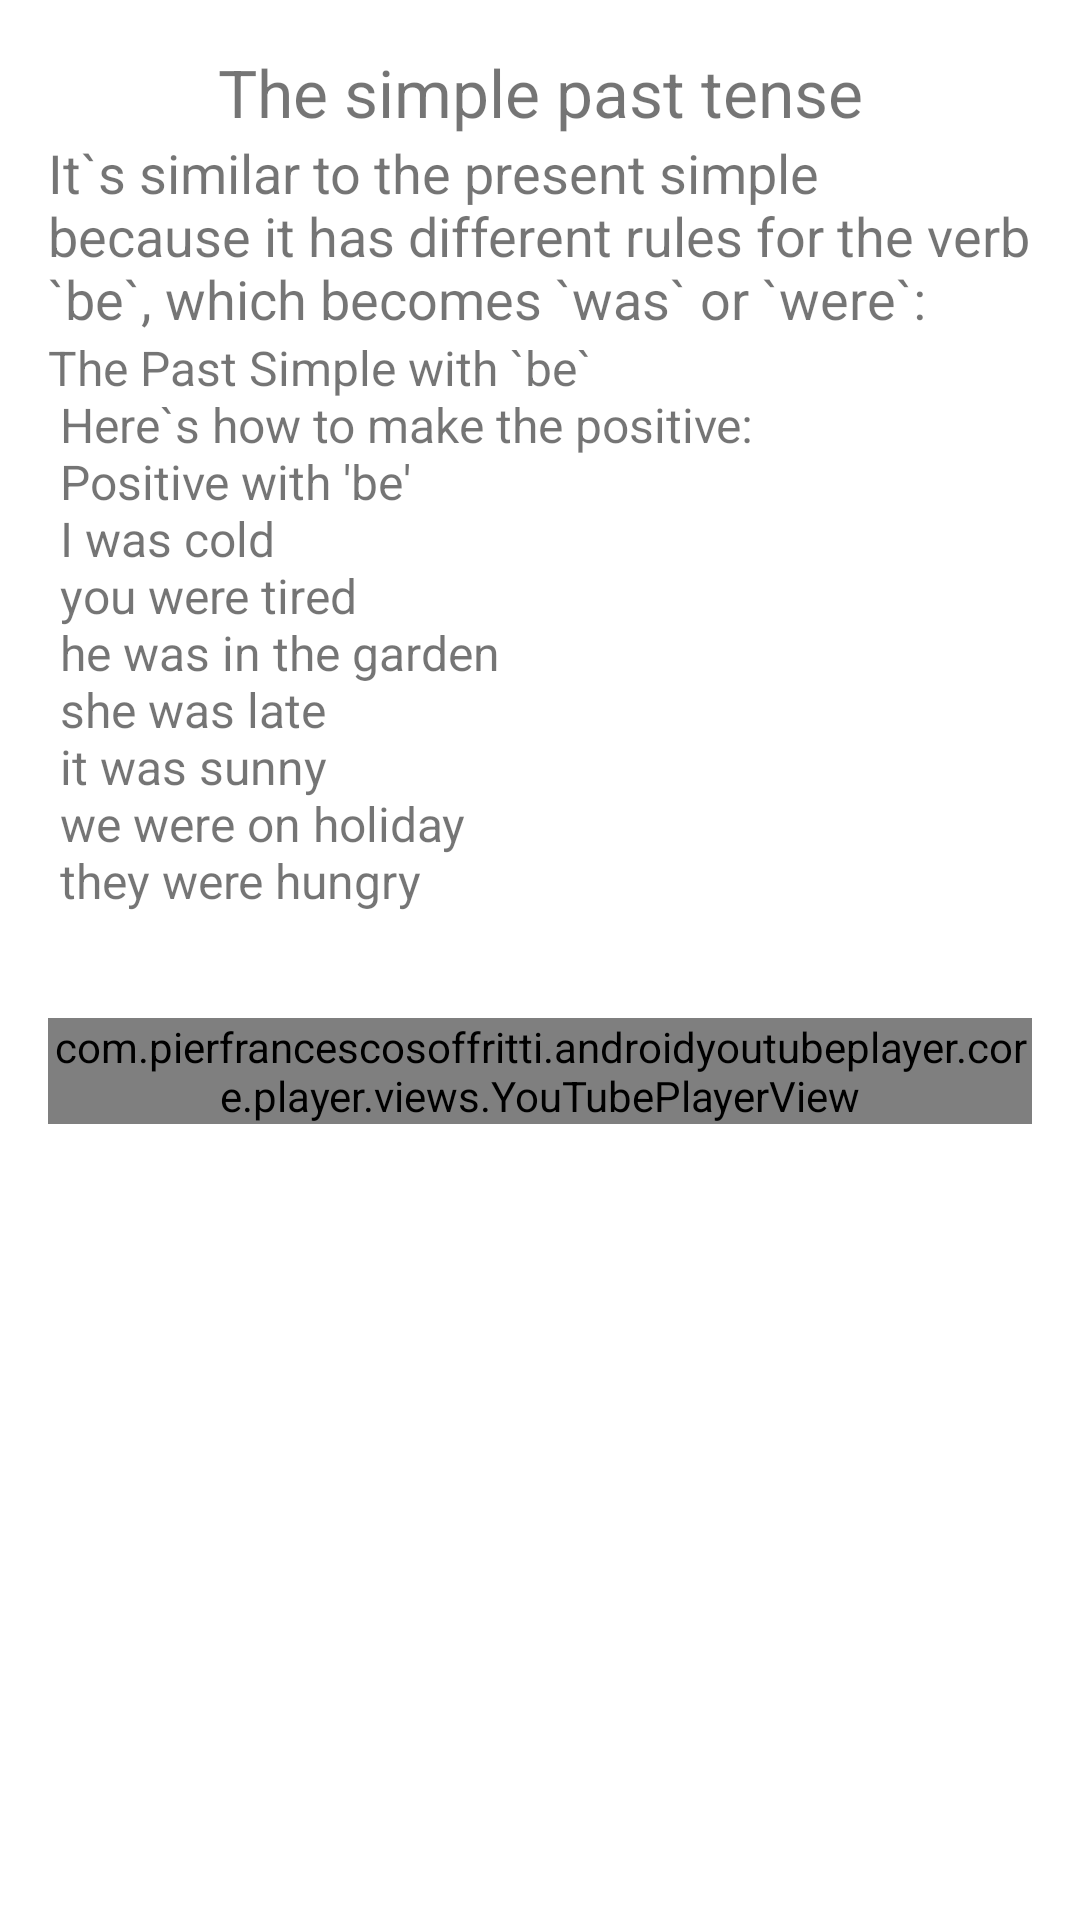

Here is an Android app screen rendered from its layout file. Give the layout XML and the strings, colors and styles it references.
<!-- AndroidManifest.xml: application theme Theme.Diploma_english -->
<!-- res/layout/activity_text2.xml -->
<?xml version="1.0" encoding="utf-8"?>
<ScrollView xmlns:android="http://schemas.android.com/apk/res/android"
    xmlns:app="http://schemas.android.com/apk/res-auto"
    xmlns:tools="http://schemas.android.com/tools"
    android:layout_width="match_parent"
    android:layout_height="match_parent"
    tools:context=".lesson2.Text2Activity"
    android:orientation="vertical">
    <LinearLayout
        android:layout_width="match_parent"
        android:layout_height="match_parent"
        android:orientation="vertical"
        android:layout_marginTop="16sp"
        android:layout_marginStart="16sp"
        android:layout_marginEnd="16sp"
        android:layout_marginBottom="16sp">

        <TextView
            android:layout_width="match_parent"
            android:layout_height="wrap_content"
            android:id="@+id/title"
            android:textSize="22sp"
            android:gravity="center"
            android:text="The simple past tense"/>

        <TextView
            android:layout_width="match_parent"
            android:layout_height="wrap_content"
            android:id="@+id/textTV"
            android:textSize="18sp"
            android:text="@string/lesson2_text1"/>

        <TextView
            android:layout_width="match_parent"
            android:layout_height="wrap_content"
            android:textSize="16sp"
            android:text="@string/lesson2_text2"/>


        <com.pierfrancescosoffritti.androidyoutubeplayer.core.player.views.YouTubePlayerView
            android:id="@+id/youtube_player_view"
            android:layout_width="match_parent"
            android:layout_height="wrap_content"
            android:layout_marginTop="16sp"
            app:videoId="UJyYcgyveKk"
            app:autoPlay="false"
            app:showFullScreenButton="true"
            android:layout_marginBottom="32sp"/>
    </LinearLayout>



</ScrollView>
<!-- resources referenced by this layout -->
<resources>
  <string name="lesson2_text1">It`s similar to the present simple because it has different rules for the verb `be`, which becomes `was` or `were`:</string>
  <string name="lesson2_text2">The Past Simple with `be` \n
      Here`s how to make the positive:\n
      Positive with \'be\'\n
      I was cold\n
      you were tired\n
      he was in the garden\n
      she was late\n
      it was sunny\n
      we were on holiday\n
      they were hungry\n
  </string>
  <style name="Theme.Diploma_english" parent="Theme.MaterialComponents.DayNight.DarkActionBar">
          
          <item name="colorPrimary">@color/purple_500</item>
          <item name="colorPrimaryVariant">@color/purple_700</item>
          <item name="colorOnPrimary">@color/white</item>
          
          <item name="colorSecondary">@color/teal_200</item>
          <item name="colorSecondaryVariant">@color/teal_700</item>
          <item name="colorOnSecondary">@color/black</item>
          
          <item name="android:statusBarColor" tools:targetApi="l">?attr/colorPrimaryVariant</item>
          
      </style>
  <color name="purple_500">#FF6200EE</color>
  <color name="purple_700">#FF3700B3</color>
  <color name="white">#FFFFFFFF</color>
  <color name="teal_200">#FF03DAC5</color>
  <color name="teal_700">#FF018786</color>
  <color name="black">#FF000000</color>
</resources>
